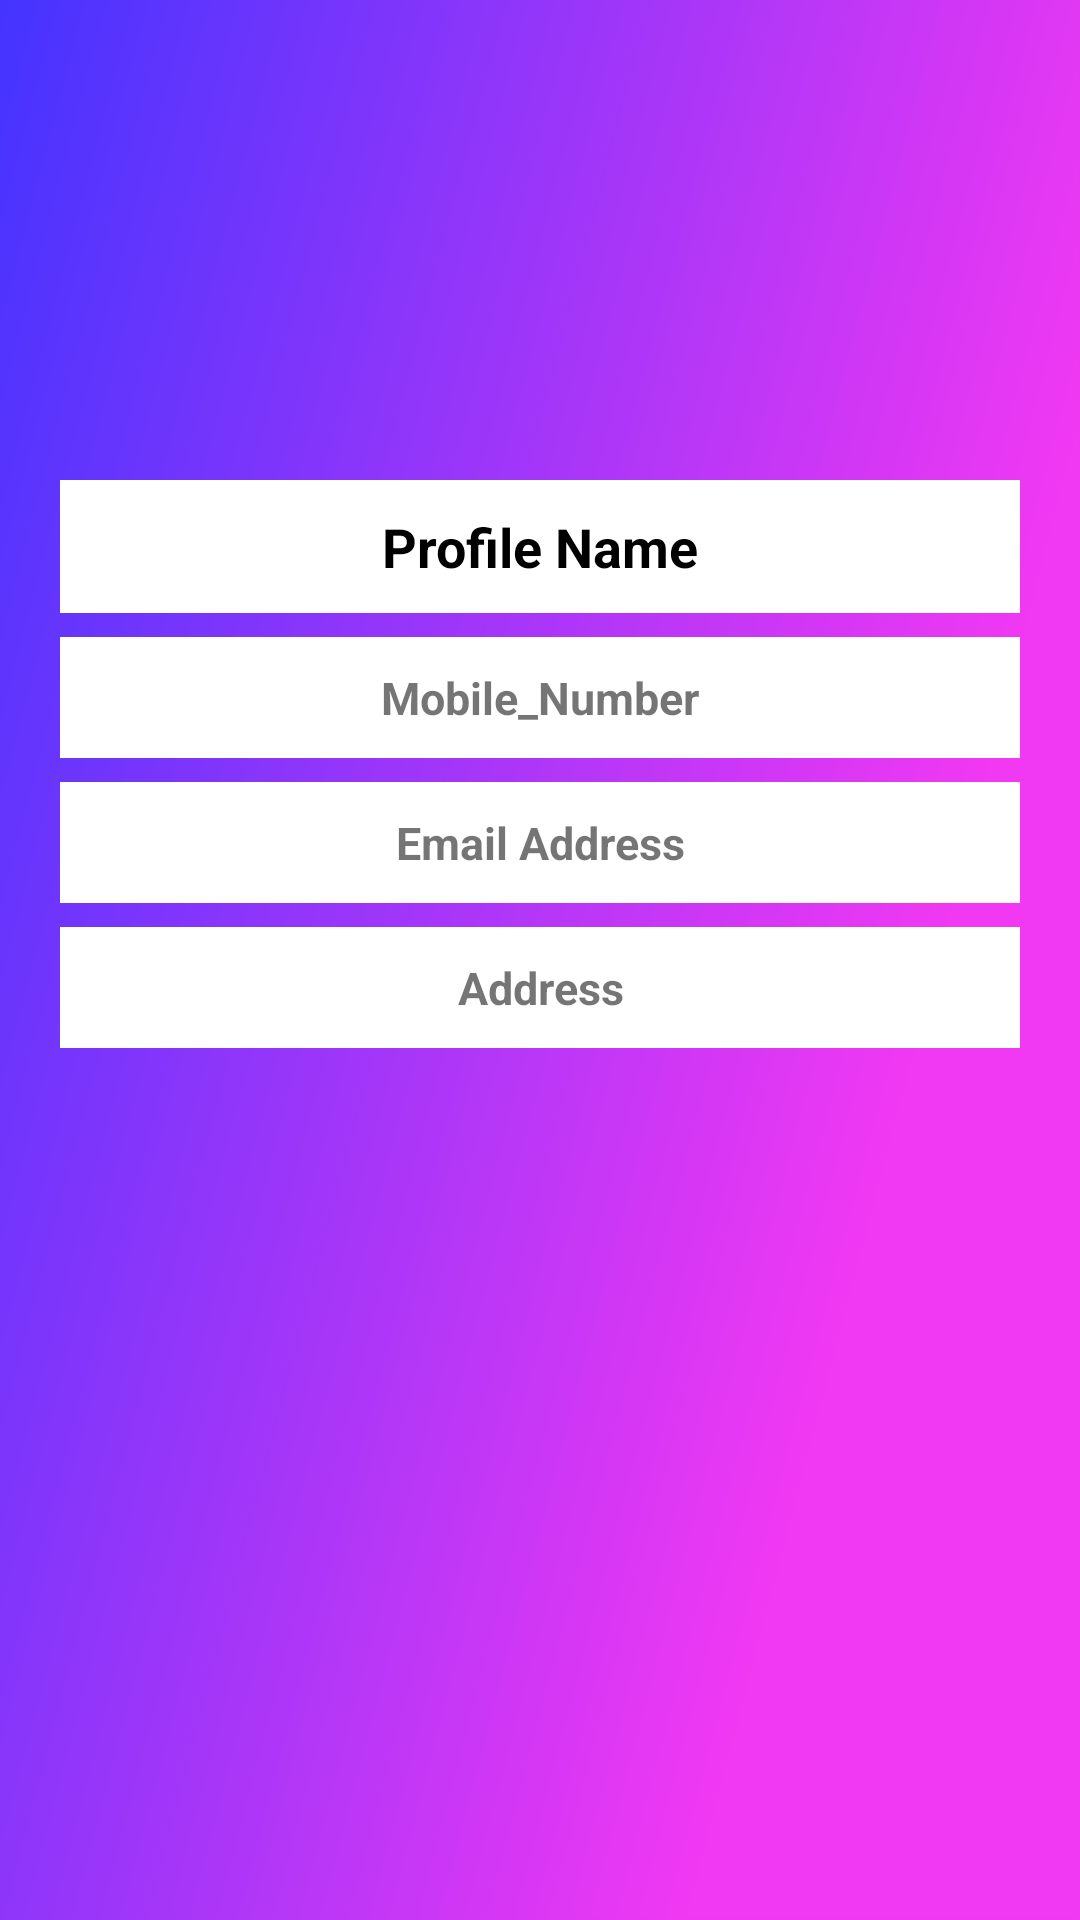

Reconstruct the res/layout file that produces this screen, plus the resources it refers to.
<!-- AndroidManifest.xml: application theme AppTheme -->
<!-- res/layout/fragment_profile.xml -->
<?xml version="1.0" encoding="utf-8"?>
<RelativeLayout xmlns:android="http://schemas.android.com/apk/res/android"
    xmlns:tools="http://schemas.android.com/tools"
    android:layout_width="match_parent"
    android:layout_height="match_parent"
    tools:context=".fragment.ProfileFragment"
    android:background="@drawable/page_color">
    <ImageView
        android:id="@+id/imgProfilePhoto"
        android:layout_width="140dp"
        android:layout_height="140dp"
        android:padding="10dp"
        android:src="@drawable/no_profile_pic"
        android:layout_margin="10dp"
        android:layout_centerHorizontal="true"
        android:scaleType="centerCrop" />
    <TextView
        android:id="@+id/txtProfileName"
        android:layout_width="match_parent"
        android:layout_height="wrap_content"
        android:layout_below="@id/imgProfilePhoto"
        android:textColor="@color/black"
        android:background="@color/white"
        android:textSize="18sp"
        android:padding="10dp"
        android:textAlignment="center"
        android:textStyle="bold"
        android:text="Profile Name"
        android:layout_marginLeft="20dp"
        android:layout_marginRight="20dp"/>
    <TextView
        android:id="@+id/txtNumber"
        android:layout_width="match_parent"
        android:layout_height="wrap_content"
        android:layout_below="@id/txtProfileName"
        android:background="@color/white"
        android:textSize="15sp"
        android:padding="10dp"
        android:textAlignment="center"
        android:textStyle="bold"
        android:text="Mobile_Number"
        android:layout_marginTop="8dp"
        android:layout_marginLeft="20dp"
        android:layout_marginRight="20dp"/>
    <TextView
        android:id="@+id/txtEmail"
        android:layout_width="match_parent"
        android:layout_height="wrap_content"
        android:layout_below="@id/txtNumber"
        android:background="@color/white"
        android:textSize="15sp"
        android:padding="10dp"
        android:textAlignment="center"
        android:textStyle="bold"
        android:text="Email Address"
        android:layout_marginTop="8dp"
        android:layout_marginLeft="20dp"
        android:layout_marginRight="20dp"/>
    <TextView
        android:id="@+id/txtAddress"
        android:layout_width="match_parent"
        android:layout_height="wrap_content"
        android:layout_below="@id/txtEmail"
        android:background="@color/white"
        android:textSize="15sp"
        android:padding="10dp"
        android:textAlignment="center"
        android:textStyle="bold"
        android:text="Address"
        android:layout_marginTop="8dp"
        android:layout_marginLeft="20dp"
        android:layout_marginRight="20dp"/>
</RelativeLayout>
<!-- resources referenced by this layout -->
<resources>
  <color name="black">#000000</color>
  <color name="white">#ffff</color>
  <!-- drawable page_color: png bitmap (drawable, 60011 bytes) -->
  <style name="AppTheme" parent="Theme.AppCompat.Light.NoActionBar">
          
          <item name="colorPrimary">@color/colorPrimary</item>
          <item name="colorPrimaryDark">@color/colorPrimaryDark</item>
          <item name="colorAccent">@color/colorAccent</item>
      </style>
  <color name="colorPrimary">#1a237e</color>
  <color name="colorPrimaryDark">#000000</color>
  <color name="colorAccent">#03DAC5</color>
</resources>
